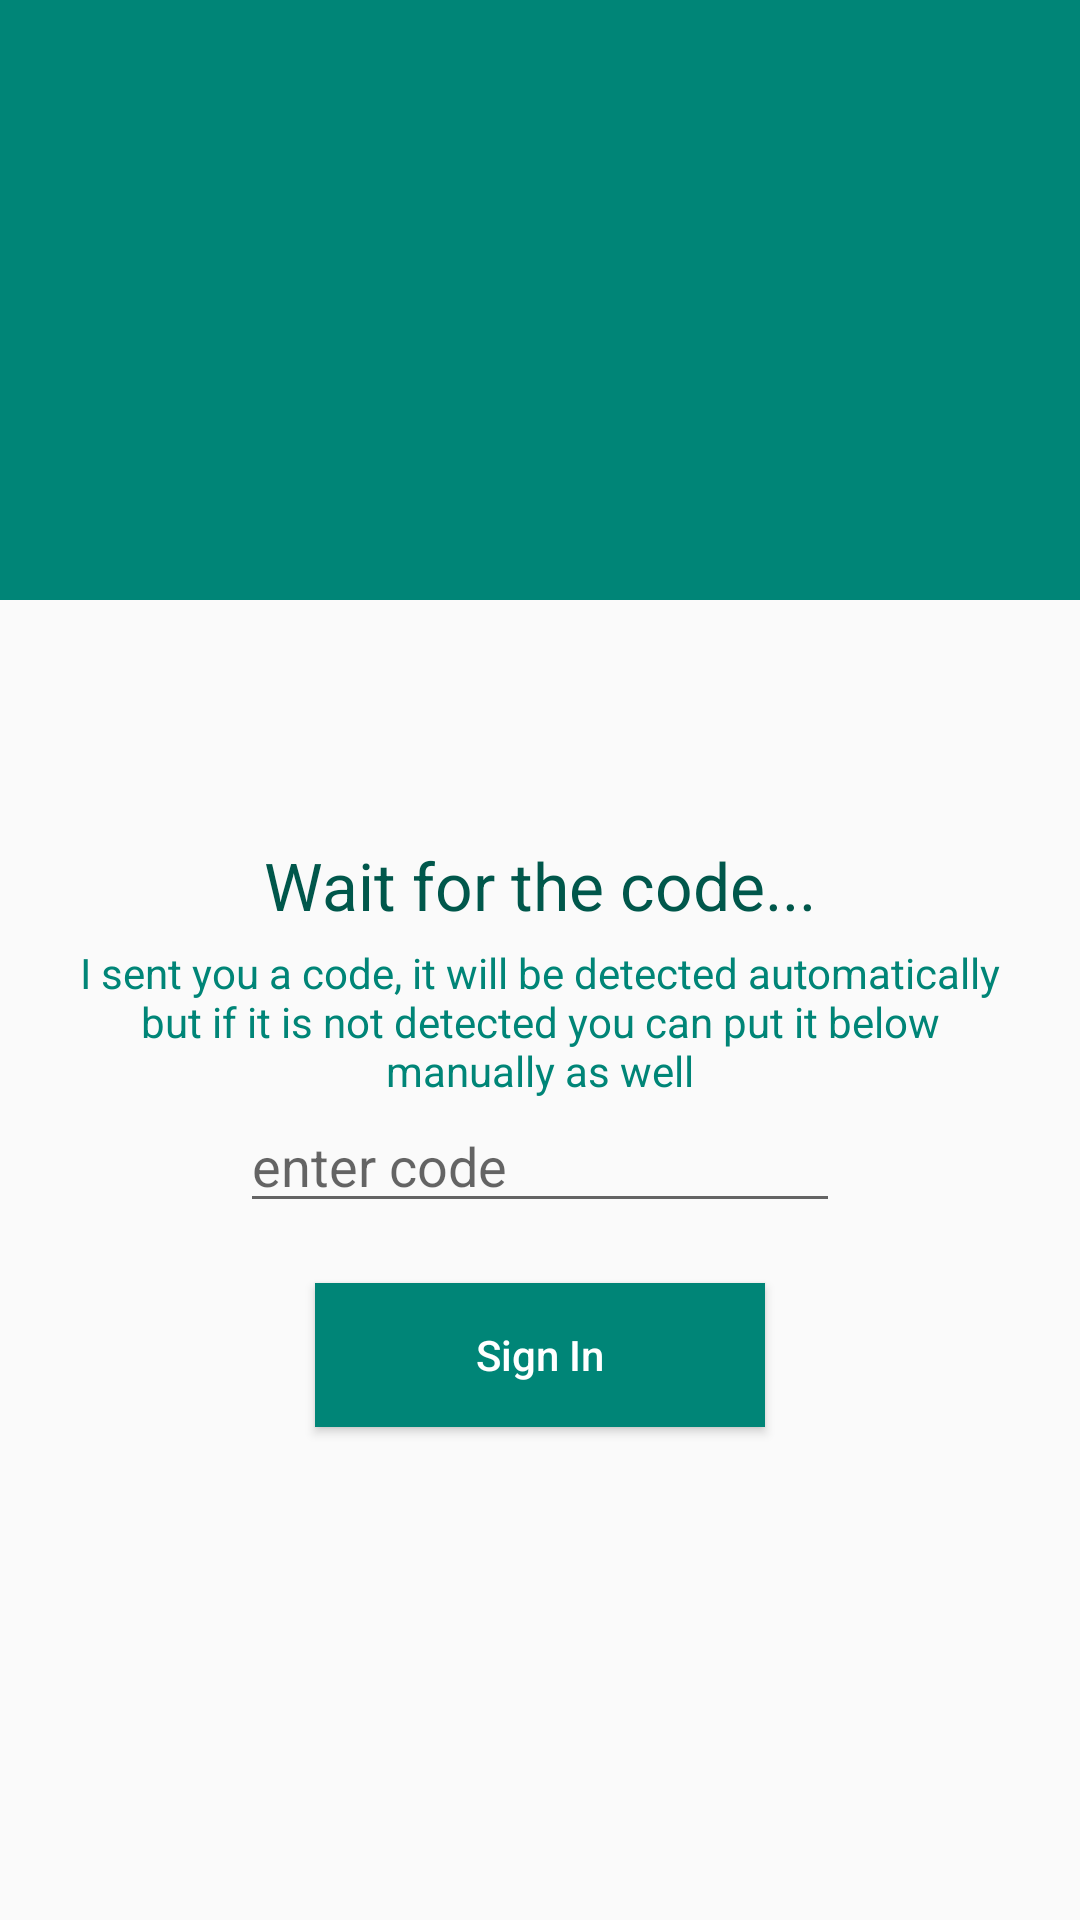

The Android layout XML behind this screen, and the referenced resources:
<!-- AndroidManifest.xml: application theme AppTheme -->
<!-- res/layout/activity_verify_phone.xml -->
<?xml version="1.0" encoding="utf-8"?>
<RelativeLayout xmlns:android="http://schemas.android.com/apk/res/android"
    xmlns:app="http://schemas.android.com/apk/res-auto"
    xmlns:tools="http://schemas.android.com/tools"
    android:layout_width="match_parent"
    android:layout_height="match_parent"
    tools:context=".VerifyPhoneActivity">

    <RelativeLayout
        android:id="@+id/relativeLayout"
        android:layout_width="match_parent"
        android:layout_height="200dp"
        android:background="@color/colorPrimary">

    </RelativeLayout>

    <ImageView
        android:id="@+id/imageView"
        android:layout_width="match_parent"
        android:layout_height="120dp"
        android:layout_below="@id/relativeLayout"
        android:layout_marginTop="-50dp"
        android:background="@drawable/waves" />

    <TextView
        android:id="@+id/textView"
        android:layout_width="wrap_content"
        android:layout_height="wrap_content"
        android:layout_below="@id/imageView"
        android:layout_centerHorizontal="true"
        android:layout_marginTop="10dp"
        android:text="Wait for the code..."
        android:textAppearance="@style/Base.TextAppearance.AppCompat.Large"
        android:textColor="@color/colorPrimaryDark" />

    <TextView
        android:id="@+id/textView1"
        android:layout_width="wrap_content"
        android:layout_height="wrap_content"
        android:layout_below="@id/textView"
        android:layout_marginLeft="20dp"
        android:layout_marginRight="20dp"
        android:layout_marginTop="5dp"
        android:text="I sent you a code, it will be detected automatically but if it is not detected you can put it below manually as well"
        android:textAlignment="center"
        android:textColor="@color/colorPrimary" />

    <EditText
        android:id="@+id/editTextCode"
        android:layout_width="200dp"
        android:layout_height="wrap_content"
        android:layout_below="@id/textView1"
        android:layout_centerHorizontal="true"
        android:digits="0123456789"
        android:hint="enter code"
        android:maxLength="6" />


    <Button
        android:id="@+id/buttonSignIn"
        android:layout_width="150dp"
        android:layout_height="wrap_content"
        android:layout_below="@id/editTextCode"
        android:layout_centerHorizontal="true"
        android:layout_marginTop="20dp"
        android:background="@color/colorPrimary"
        android:text="Sign In"
        android:textAllCaps="false"
        android:textColor="#ffffff" />

    <ProgressBar
        android:id="@+id/progressbar"
        android:layout_width="wrap_content"
        android:layout_height="wrap_content"
        android:layout_below="@id/buttonSignIn"
        android:layout_centerHorizontal="true"
        android:visibility="gone" />

</RelativeLayout>
<!-- resources referenced by this layout -->
<resources>
  <color name="colorPrimary">#008577</color>
  <color name="colorPrimaryDark">#00574B</color>
  <style name="AppTheme" parent="Theme.AppCompat.Light.NoActionBar">
          
          <item name="colorPrimary">@color/colorPrimary</item>
          <item name="colorPrimaryDark">@color/colorPrimaryDark</item>
          <item name="colorAccent">@color/colorAccent</item>
          <item name="android:windowTranslucentStatus">true</item>
      </style>
  <color name="colorAccent">#009FE3</color>
</resources>
